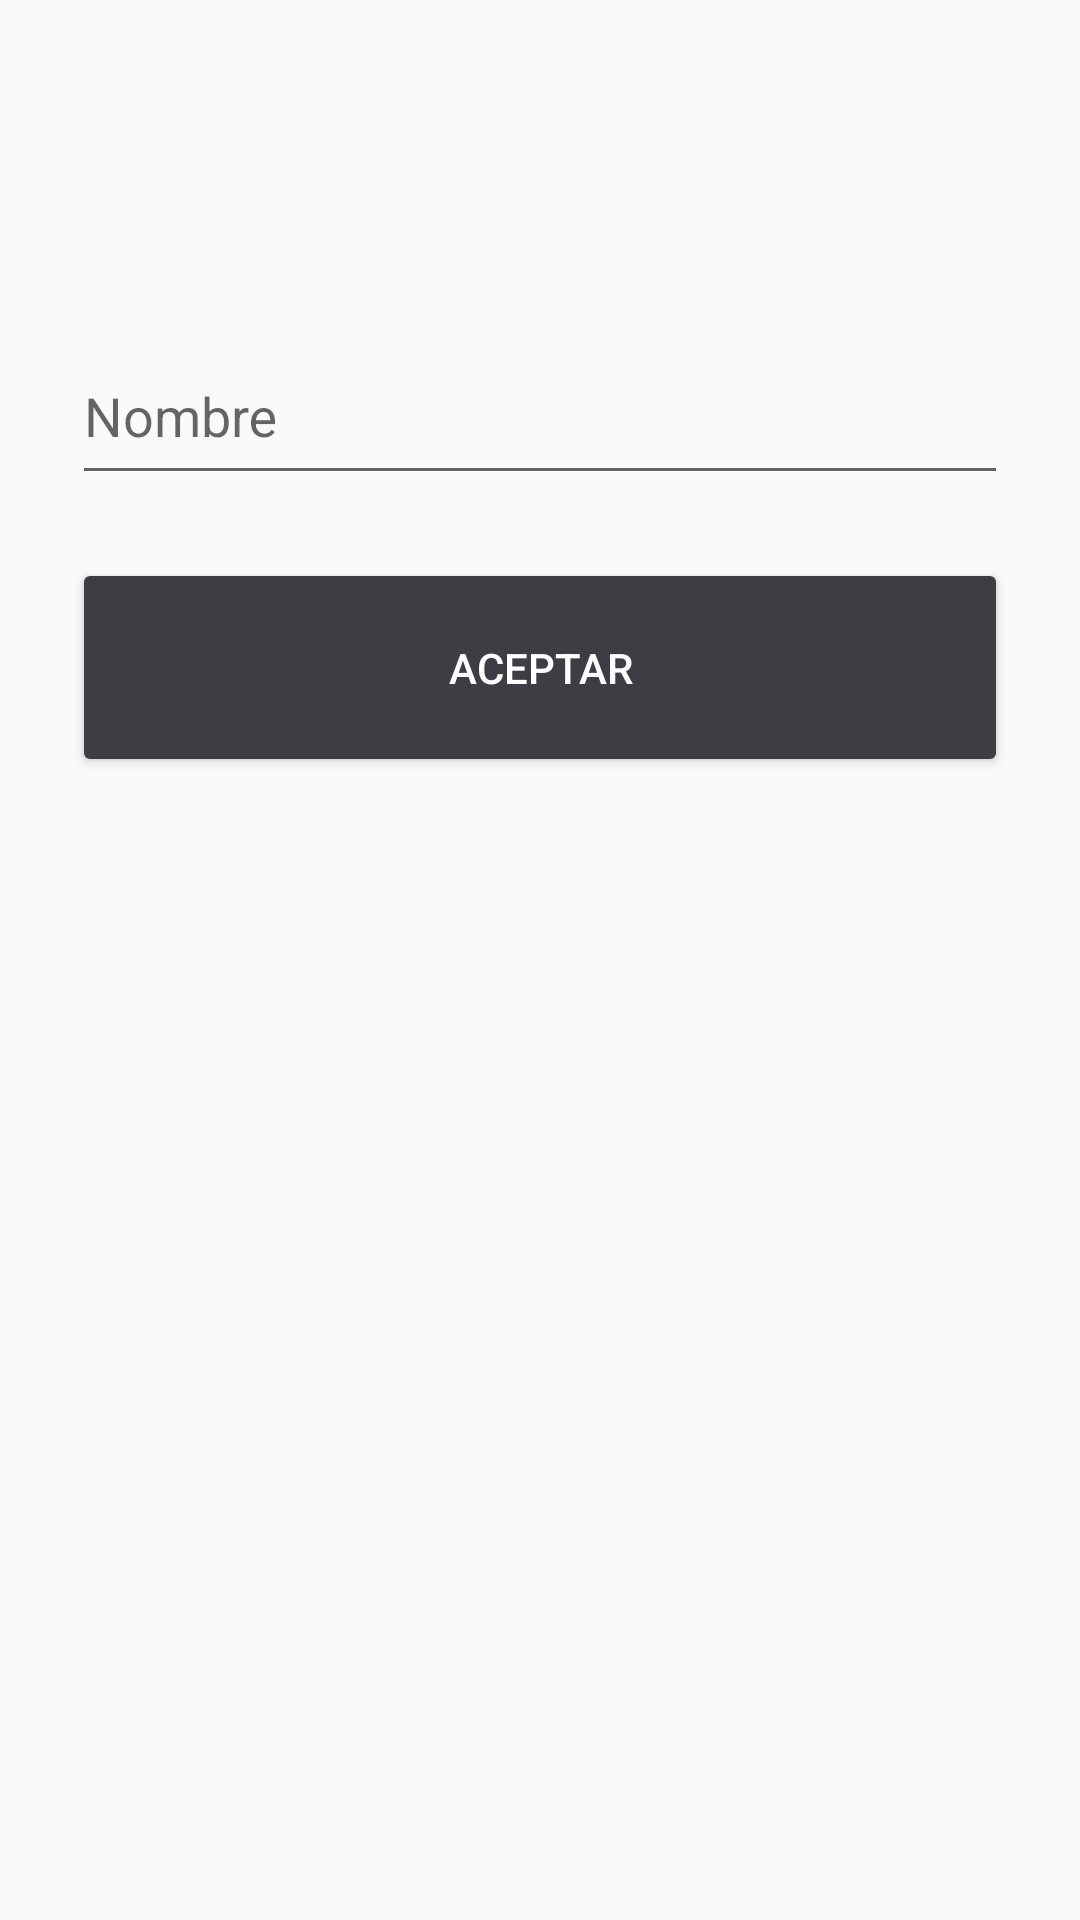

Android layout source for this screen:
<!-- AndroidManifest.xml: application theme Theme.PuntoVenta -->
<!-- res/layout/activity_nueva_categoria.xml -->
<?xml version="1.0" encoding="utf-8"?>
<LinearLayout
    xmlns:android="http://schemas.android.com/apk/res/android"
    xmlns:app="http://schemas.android.com/apk/res-auto"
    xmlns:tools="http://schemas.android.com/tools"
    android:layout_width="match_parent"
    android:layout_height="match_parent"
    android:orientation="vertical"
    tools:context=".Categorias.NuevaCategoria">

    <ScrollView
        android:layout_width="match_parent"
        android:layout_height="match_parent">

        <LinearLayout
            android:layout_width="match_parent"
            android:layout_height="match_parent"
            android:orientation="vertical">

            <android.support.design.widget.TextInputLayout
                android:id="@+id/textInputLayout"
                android:layout_width="match_parent"
                android:layout_height="62dp"
                android:layout_marginTop="100dp"
                android:layout_marginLeft="24dp"
                android:layout_marginRight="24dp"
                app:layout_constraintEnd_toEndOf="parent"
                app:layout_constraintHorizontal_bias="0.491"
                app:layout_constraintStart_toStartOf="parent"
                app:layout_constraintTop_toBottomOf="@+id/imageView">

                <android.support.design.widget.TextInputEditText
                    android:id="@+id/viewNombreL"
                    android:layout_width="match_parent"
                    android:layout_height="54dp"
                    android:hint="@string/nombre" />
            </android.support.design.widget.TextInputLayout>

            <Button
                android:id="@+id/btnGuardar"
                android:layout_width="match_parent"
                android:layout_height="73dp"
                android:layout_margin="24dp"
                android:backgroundTint="?attr/actionModeSplitBackground"
                android:text="@string/aceptar"
                android:textColor="@color/white"
                app:layout_constraintEnd_toEndOf="parent"
                app:layout_constraintStart_toStartOf="parent"
                app:layout_constraintTop_toBottomOf="@+id/textInputLayout2" />

        </LinearLayout>

    </ScrollView>

</LinearLayout>
<!-- resources referenced by this layout -->
<resources>
  <string name="aceptar">Aceptar</string>
  <string name="nombre">Nombre</string>
  <style name="Theme.PuntoVenta" parent="Theme.AppCompat.Light.DarkActionBar">
          
          <item name="colorPrimary">#3F3D43</item>
          <item name="colorPrimaryDark">#3F3D43</item>
          <item name="colorAccent">#3C403F</item>
          
      </style>
  <!-- not gathered from this repository: default colours our renderer supplied (Android Studio template values) -->
  <color name="white">#FFFFFFFF</color>
</resources>
